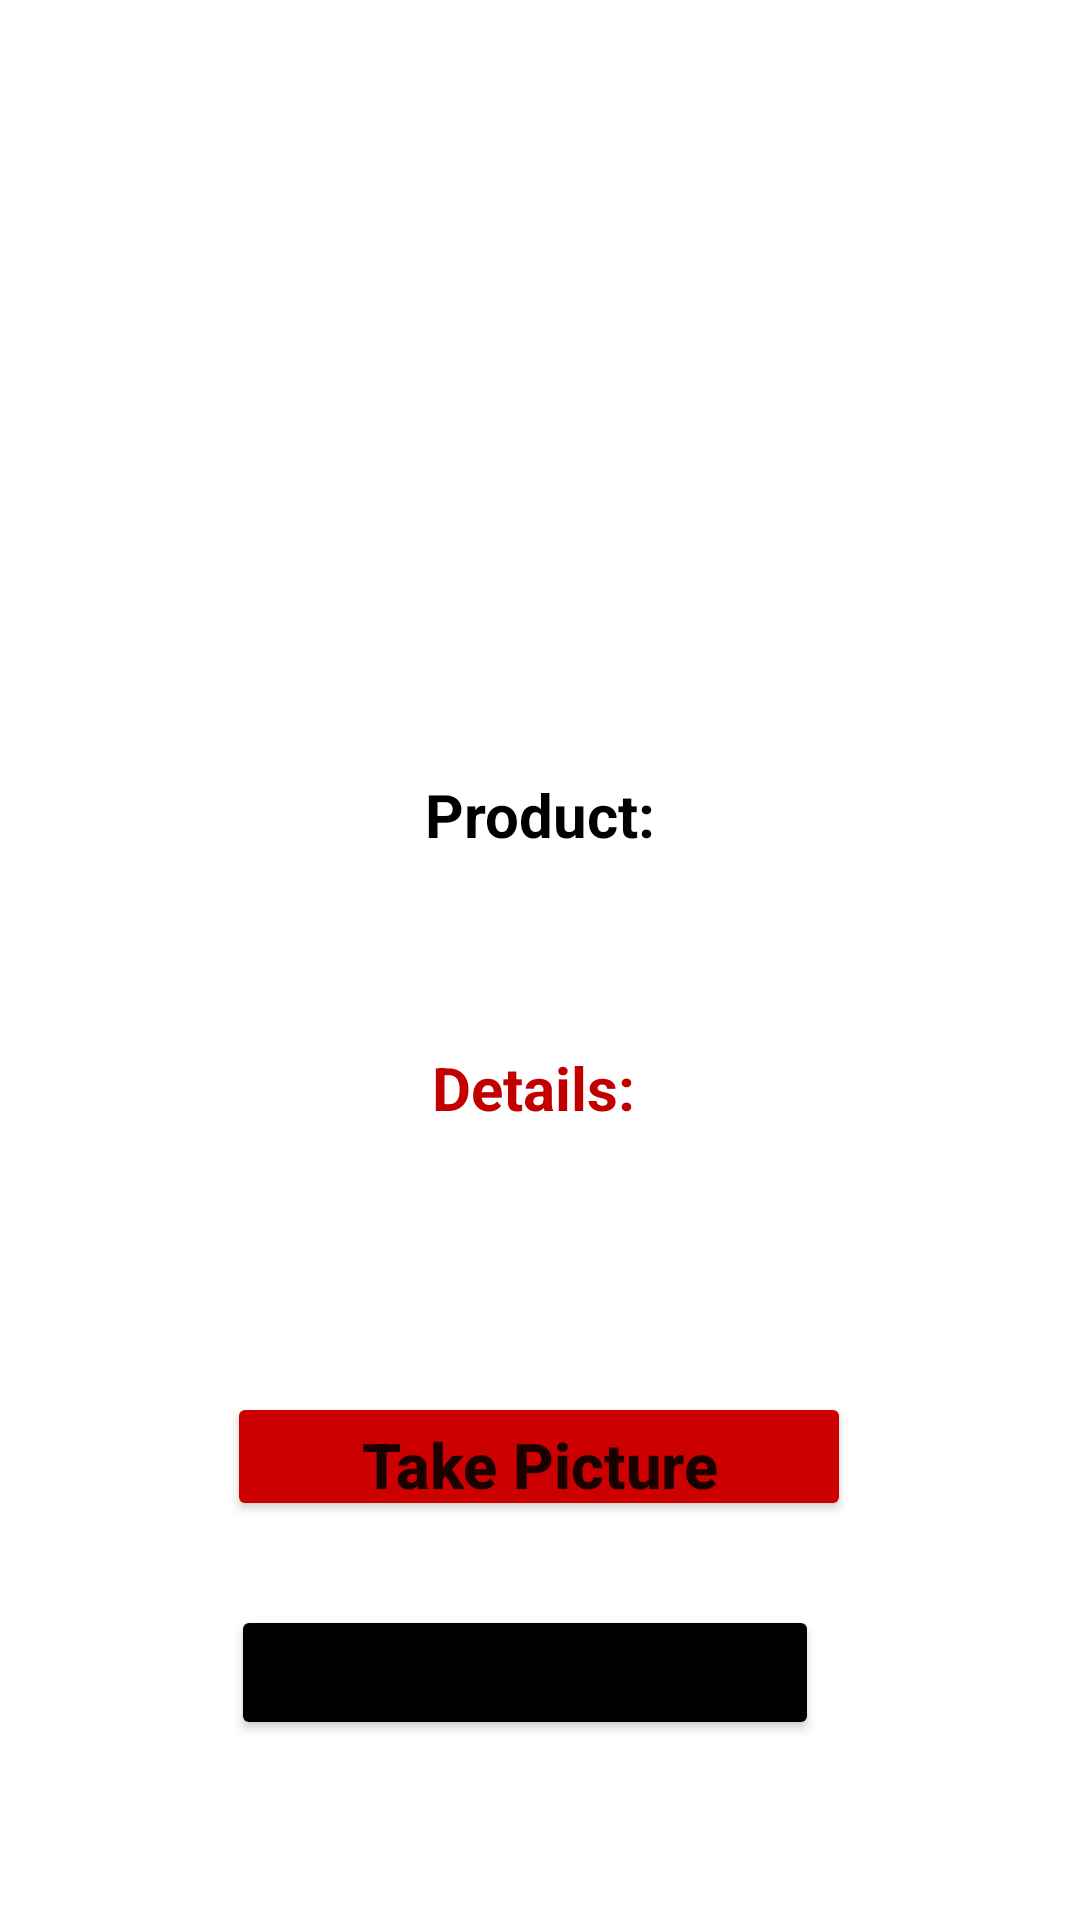

Layout XML and referenced resources for this Android screen:
<!-- AndroidManifest.xml: application theme Theme.Evision -->
<!-- res/layout/activity_main.xml -->
<?xml version="1.0" encoding="utf-8"?>
<androidx.constraintlayout.widget.ConstraintLayout xmlns:android="http://schemas.android.com/apk/res/android"
    xmlns:app="http://schemas.android.com/apk/res-auto"
    xmlns:tools="http://schemas.android.com/tools"
    android:layout_width="match_parent"
    android:layout_height="match_parent"

    tools:context=".MainActivity">


    <Button
        android:id="@+id/button"
        android:layout_width="208dp"
        android:layout_height="43dp"
        android:layout_above="@id/button2"
        android:layout_centerInParent="true"
        android:layout_marginBottom="28dp"
        android:backgroundTint="@android:color/holo_red_dark"
        android:text="Take Picture"
        android:textAllCaps="false"
        android:textSize="21sp"
        android:textStyle="bold"
        app:layout_constraintBottom_toTopOf="@+id/button2"
        app:layout_constraintEnd_toEndOf="parent"
        app:layout_constraintHorizontal_bias="0.497"
        app:layout_constraintStart_toStartOf="parent" />

    <Button
        android:id="@+id/button2"
        android:layout_width="196dp"
        android:layout_height="45dp"
        android:layout_alignParentBottom="true"
        android:layout_centerInParent="true"
        android:layout_marginBottom="60dp"
        android:backgroundTint="@color/black"
        android:text="Gallery"
        android:textAllCaps="false"
        android:textSize="21sp"
        android:textStyle="bold"
        app:layout_constraintBottom_toBottomOf="parent"
        app:layout_constraintEnd_toEndOf="parent"
        app:layout_constraintHorizontal_bias="0.469"
        app:layout_constraintStart_toStartOf="parent" />

    <ImageView
        android:id="@+id/imageView"
        android:layout_width="308dp"
        android:layout_height="323dp"
        android:layout_centerHorizontal="true"
        android:layout_marginStart="26dp"
        android:layout_marginEnd="16dp"
        android:layout_marginBottom="12dp"
        app:layout_constraintBottom_toTopOf="@+id/classified"
        app:layout_constraintEnd_toEndOf="parent"
        app:layout_constraintHorizontal_bias="0.409"
        app:layout_constraintStart_toStartOf="parent" />

    <TextView
        android:id="@+id/classified"
        android:layout_width="wrap_content"
        android:layout_height="wrap_content"
        android:layout_below="@+id/imageView"
        android:layout_centerHorizontal="true"
        android:layout_marginStart="129dp"
        android:layout_marginEnd="128dp"
        android:layout_marginBottom="20dp"
        android:text="Product:"
        android:textColor="@color/black"
        android:textSize="20sp"
        android:textStyle="bold"
        app:layout_constraintBottom_toTopOf="@+id/result"
        app:layout_constraintEnd_toEndOf="parent"
        app:layout_constraintHorizontal_bias="0.486"
        app:layout_constraintStart_toStartOf="parent" />

    <TextView
        android:id="@+id/result"
        android:layout_width="wrap_content"
        android:layout_height="wrap_content"
        android:layout_below="@+id/imageView"
        android:layout_centerHorizontal="true"
        android:layout_marginStart="129dp"
        android:layout_marginEnd="128dp"
        android:layout_marginBottom="132dp"
        android:text=" "
        android:textColor="#C30000"
        android:textSize="20sp"
        android:textStyle="bold"
        app:layout_constraintBottom_toTopOf="@+id/button"
        app:layout_constraintEnd_toEndOf="parent"
        app:layout_constraintHorizontal_bias="0.496"
        app:layout_constraintStart_toStartOf="parent" />

    <TextView
        android:id="@+id/details"
        android:layout_width="wrap_content"
        android:layout_height="wrap_content"
        android:layout_below="@+id/imageView"
        android:layout_centerHorizontal="true"
        android:layout_marginStart="129dp"
        android:layout_marginEnd="128dp"
        android:layout_marginBottom="88dp"
        android:text="Details: "
        android:textColor="#C30000"
        android:textSize="20sp"
        android:textStyle="bold"
        app:layout_constraintBottom_toTopOf="@+id/button"
        app:layout_constraintEnd_toEndOf="parent"
        app:layout_constraintHorizontal_bias="0.493"
        app:layout_constraintStart_toStartOf="parent" />

</androidx.constraintlayout.widget.ConstraintLayout>
<!-- resources referenced by this layout -->
<resources>
  <style name="Theme.Evision" parent="Theme.MaterialComponents.DayNight.NoActionBar">
          
          <item name="colorPrimary">@color/purple_500</item>
          <item name="colorPrimaryVariant">@color/purple_700</item>
          <item name="colorOnPrimary">@color/white</item>
          
          <item name="colorSecondary">@color/teal_200</item>
          <item name="colorSecondaryVariant">@color/teal_700</item>
          <item name="colorOnSecondary">@color/black</item>
          
          <item name="android:statusBarColor" tools:targetApi="l">?attr/colorPrimaryVariant</item>
          
      </style>
  <!-- not gathered from this repository: default colours our renderer supplied (Android Studio template values) -->
  <color name="purple_500">#FF6200EE</color>
  <color name="purple_700">#FF3700B3</color>
  <color name="teal_200">#FF03DAC5</color>
  <color name="teal_700">#FF018786</color>
  <color name="black">#FF000000</color>
  <color name="white">#FFFFFFFF</color>
</resources>
